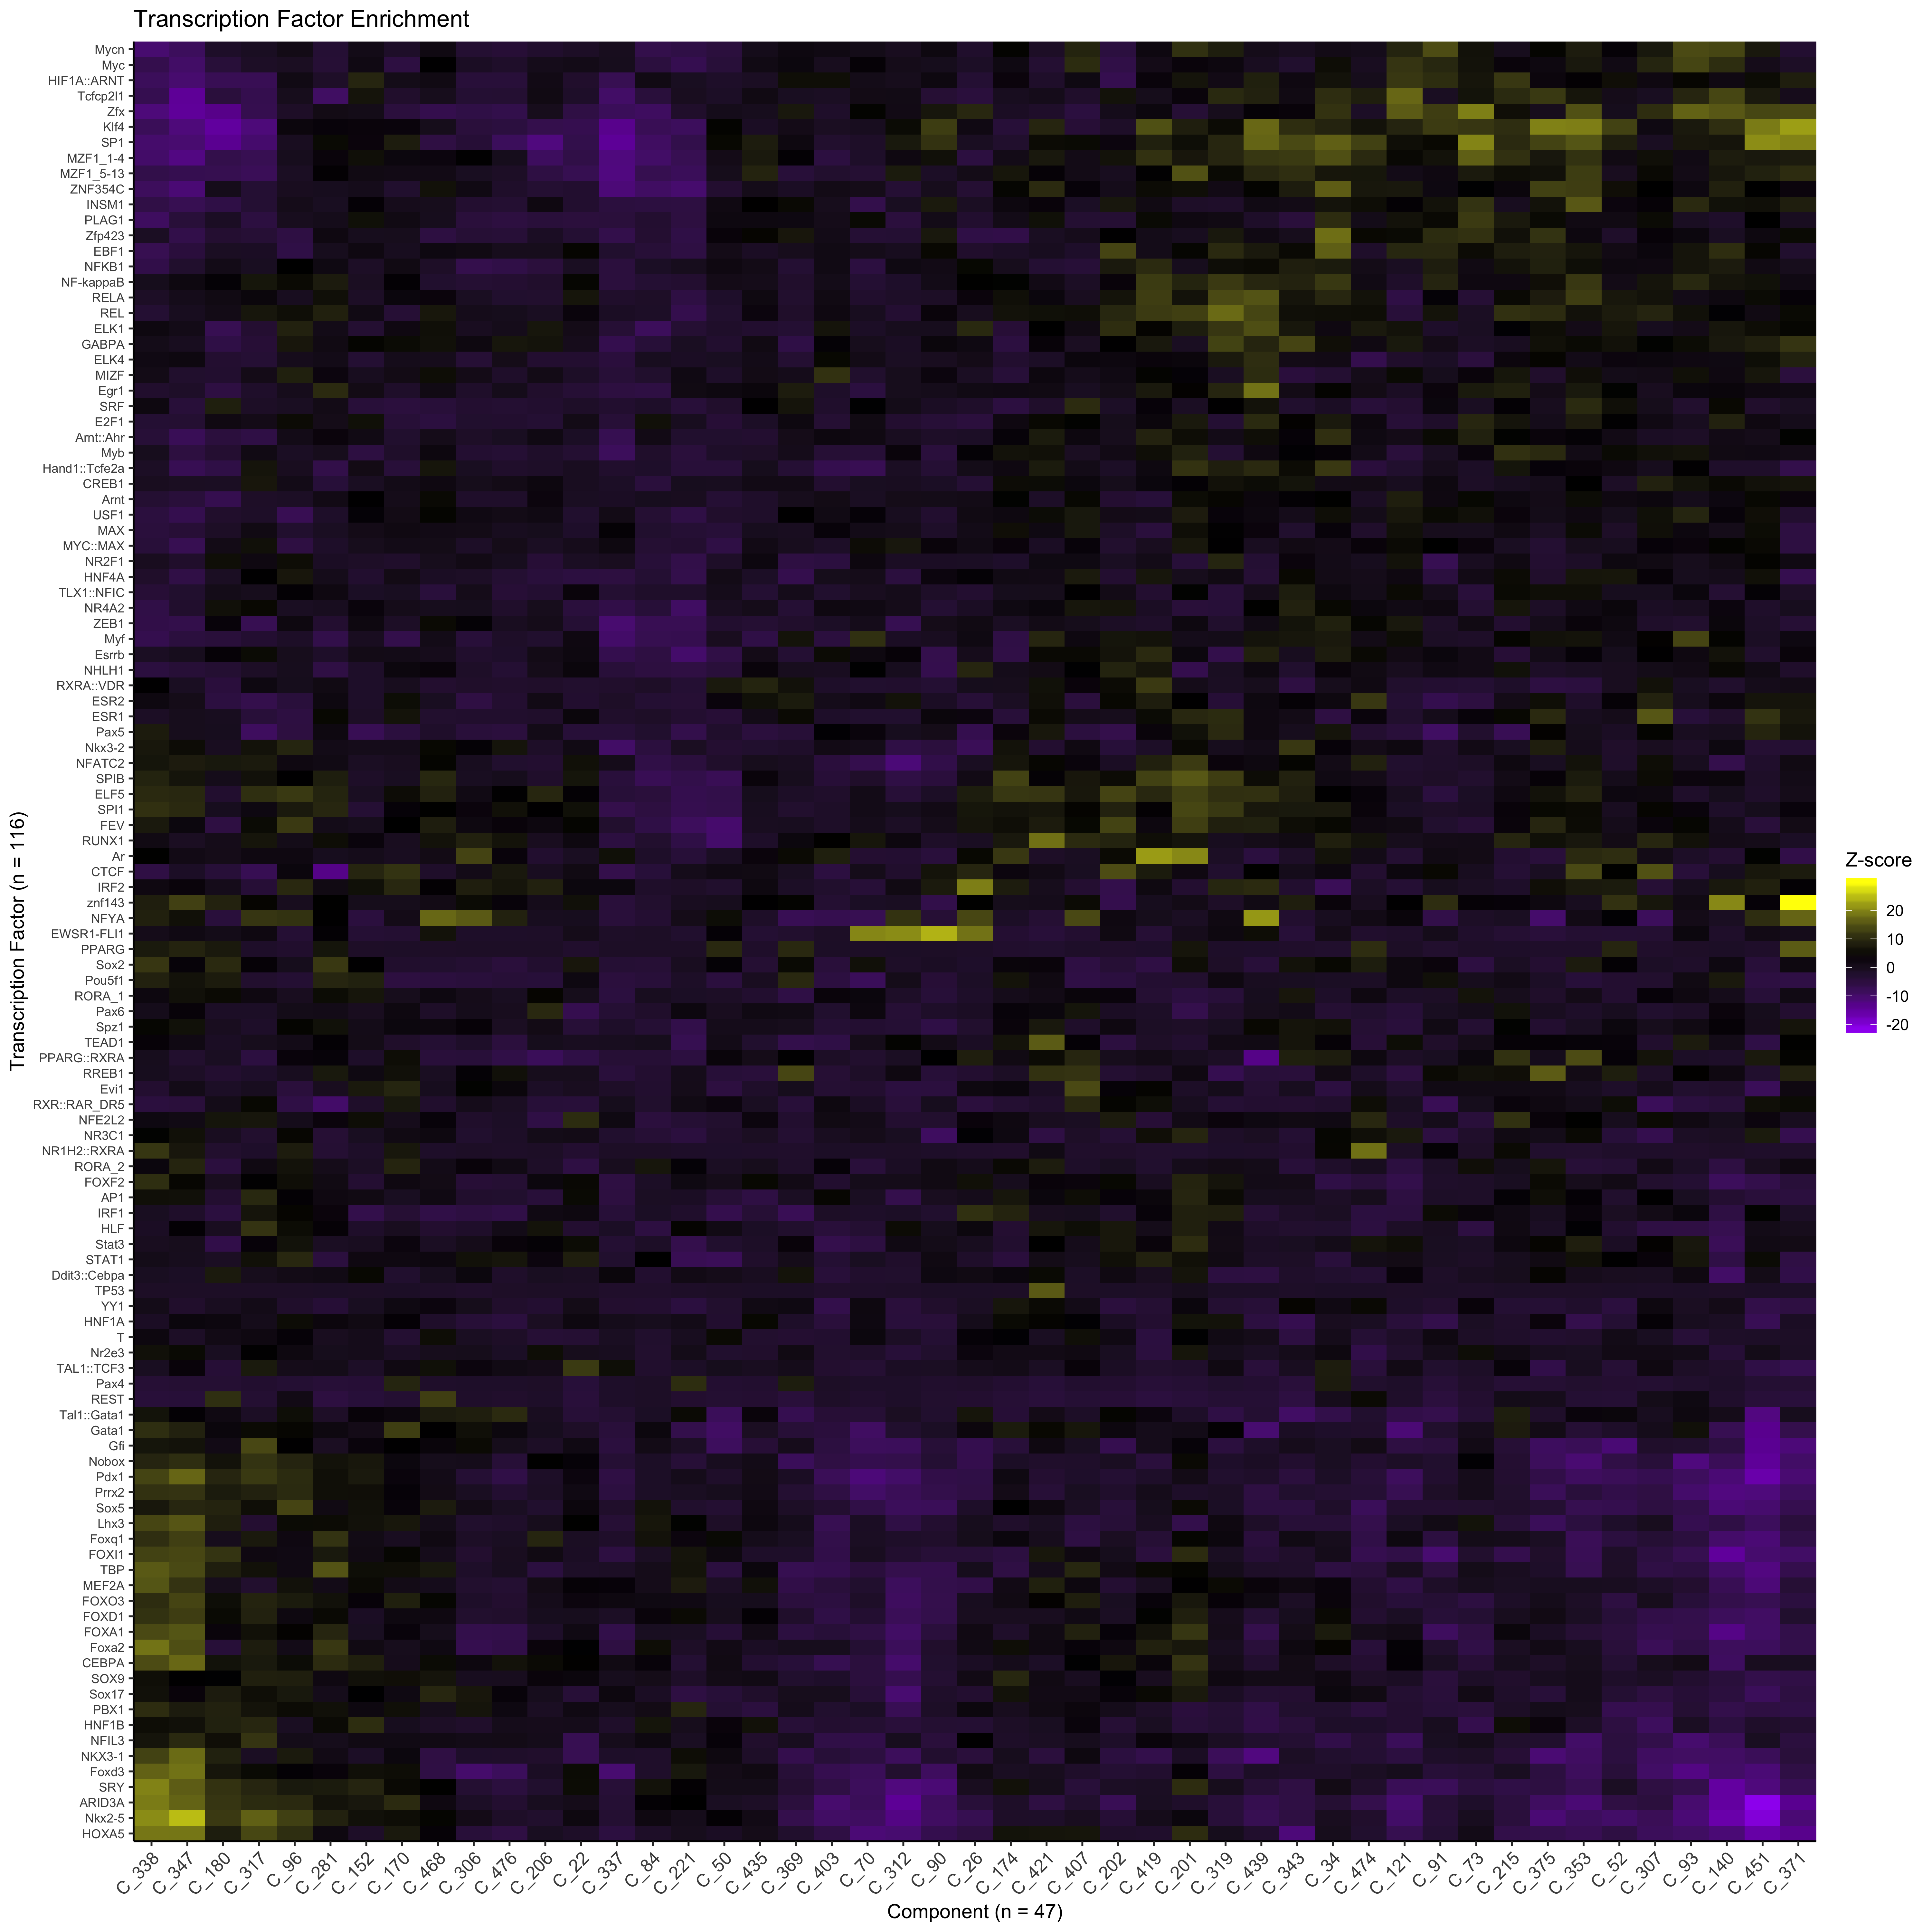

Reproduce this figure in R.


library(dplyr)
dat <- data.table::fread("~/Dropbox/Tensor_myeloid 10.27.2018/SUPPLEMENT/SUPPLEMENTARY_TABLE_29.txt")
dat$Component <- as.factor(dat$Component)
n_components <- dat$Component %>% unique() %>% length()
n_TFs <- dat$TF %>% unique() %>% length()

# dat %>% group_by(Component) %>% tally()

dat.cast <- data.table::dcast.data.table(dat,formula = TF ~  Component, value.var = "Z-score") %>% 
  `colnames<-`(paste("C",colnames(.),sep="_")) %>% data.frame()
row.names(dat.cast) <- dat.cast$C_TF
dat.cast <- dat.cast[,!(names(dat.cast)=="C_TF")]

dat.cast[is.na(dat.cast)] <- 0
dat.cast[abs(dat.cast)==Inf] <- 0
library(heatmaply)
hm <- heatmaply(dat.cast,  
                xlab = paste0("Component (n = ",n_components,")"), 
                ylab=paste0("Transcription Factor (n = ",n_TFs,")"), 
                main = "Transcription Factor Enrichment",
                key.title = "Z-score",
                col = c("purple","black","yellow"),
                height = 20, width=10, 
                cexRow = .7,
                cexCol = 1,
                branches_lwd = .7,
                subplot_heights = c(.05,.95),
                subplot_widths = c(.95,.05),
                # file = "TF_enrichment_plot.png",
                return_ppxpy = T) 
hm
# plotly::orca(hm,"TF_enrichment_plot.png", height = 20, width=10)

ggsave("~/Desktop/Tensor_myeloid/TF_enrichment_plot.png", 
       hm$p + labs(title="Transcription Factor Enrichment",
                   x= paste0("Component (n = ",n_components,")"),
                   y=paste0("Transcription Factor (n = ",n_TFs,")")) + 
         theme(legend.title.align=0.5),
       dpi=400, height = 15, width=15)

 
# Top TFs
top50 <- sort(rowMeans(abs(dat.cast)), decreasing = T)[1:50] %>% names()

hm2 <- heatmaply(dat.cast[top50,],  
                xlab = paste0("Component"), 
                ylab=paste0("Transcription Factor"), 
                main = "Transcription Factor Enrichment (Top 50)",
                key.title = "Z-score",
                col = c("purple","black","yellow"),
                height = 20, width=10, 
                cexRow = 1,
                cexCol = 1,
                branches_lwd = .7,
                subplot_heights = c(.05,.95),
                subplot_widths = c(.95,.05),
                # file = "TF_enrichment_plot.png",
                return_ppxpy = T) 
hm2 
ggsave("~/Desktop/Tensor_myeloid/top50TF_enrichment_plot.png", 
       hm2$p + labs(title="Transcription Factor Enrichment (Top 50)",
                   x= paste0("Component"),
                   y=paste0("Transcription Factor")) + 
         theme(legend.title.align=0.5),
       dpi=400, height = 10, width=15)

heatmap(as.matrix(dat.cast), 
        main = "Transcription Factor Enrichment", 
        scale="none", 
        col=gplots::redgreen(75))  


library(ggplot2) 
selected.TFs <- c("IRF1","AP1","STAT1","NFKB1","NF-kappaB","USF1","SPI1","IRF2","CTCF","MEF2A","CEBPA") %>% rev()
dat.select <- subset(dat, TF %in% selected.TFs & isSig==1)  
dat.select[is.na(dat.select$`Z-score`),"Z-score"] <-0
dat.select[abs(dat.select$`Z-score`)==Inf,"Z-score"] <-0
 
# Get the number of data points per 
(dat.select %>% group_by(TF, Component) %>% tally())$n %>% max()

# Order rows
hc.rows <- hclust(dist(dat.cast))
dat.select$TF <- factor(dat.select$TF, levels = selected.TFs, labels = selected.TFs, ordered = T)

# Order cols
# hc.cols <- hclust(dist(t(dat.cast))) 
ordered.components <- gsub("C_","",hc.cols$labels[hc.cols$order])
dat.select$Component <- factor(dat.select$Component, levels = ordered.components, labels = ordered.components, ordered = T)

rp <- ggplot(data = dat.select, aes(y=TF, x=Component, level=`Z-score`)) +
  geom_raster(aes(fill=`Z-score`), interpolate = T) +
  # geom_tile(aes(fill=`Z-score`)) +
  # stat_density(aes(fill = `Z-score`), geom = "raster", position = "identity")
  theme_classic() + 
  scale_fill_gradientn(colours = c("purple","black","yellow")) +
  theme(axis.text.x = element_text(angle = 50, hjust = 1),
        panel.grid.major = element_blank(),
        panel.grid.minor = element_blank(), 
        panel.background = element_rect(fill = "black", colour = NA)) + 
  labs(title = "Transcription Factor Enrichment", y="Transcription Factor")
ggsave("./TF_raster_plot.png",rp,dpi = 400, width = 10)

# Using raster
# library(tidyverse)
# 
# ggplot(dat.cast, aes(x=Component, y=TF, fill=`Z-score`) ) +
#   stat_density_2d() +
#   theme(axis.text.x = element_text(angle = 90))
#  